Run: headless pygame with SDL's dummy video driver; simulated clock (each Clock.tick advances the game by its frame time, no real sleeping); random seed 0; keys injected as events and as key.get_pressed() state; mouse plan: one left click at the window centre at the start of phase 2, then a move to the lower-right quarter at the start of phase 3.
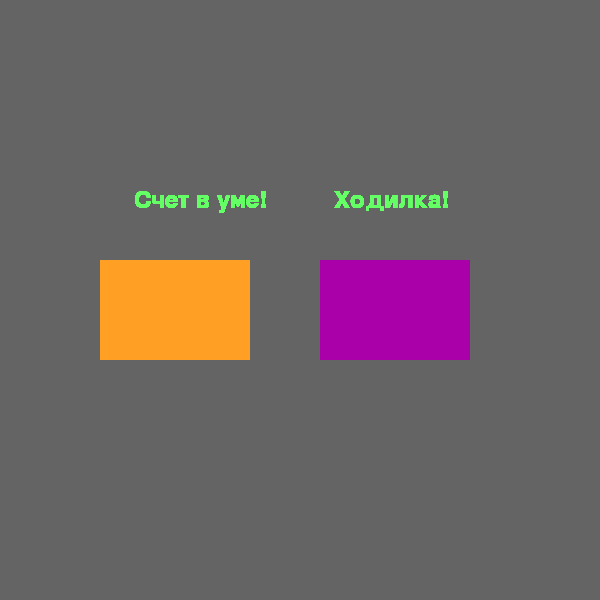
Frame 1 of 4 · flips 1–60 · no input
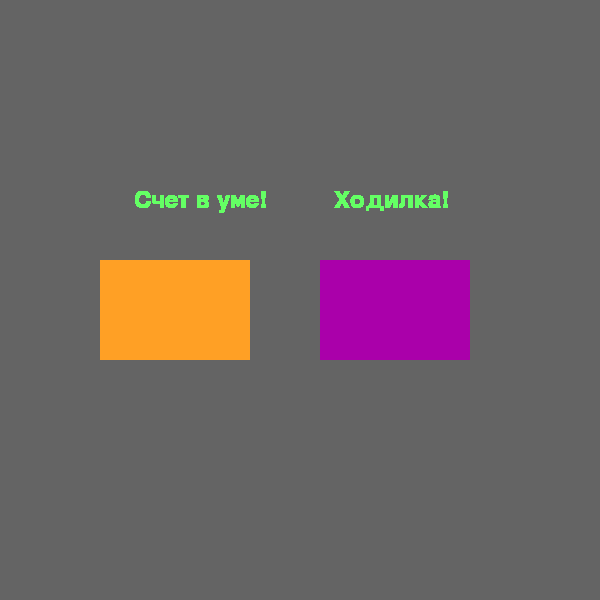
Frame 2 of 4 · flips 61–180 · clicked the window centre · tapped SPACE, RETURN · held RIGHT (→), D
Frame 3 of 4 · flips 181–300 · moved the mouse to the lower-right quarter · held DOWN (↓), S · screen unchanged from frame 2, image omitted
Frame 4 of 4 · flips 301–420 · held LEFT (←), A, UP (↑), W · screen unchanged from frame 3, image omitted

The pygame program that drew these frames:

import pygame
import os


def draw(screen):
    font = pygame.font.Font(None, 35)
    text = font.render("Счет в уме!", True, (100, 255, 100))
    text_x = width // 3 - text.get_width() // 2
    text_y = height // 3 - text.get_height() // 2
    screen.blit(text, (text_x, text_y))
    text1 = font.render("Ходилка!", True, (100, 255, 100))
    text_x1 = width // 1.5 - text.get_width() // 2
    text_y1 = height // 3 - text.get_height() // 2
    screen.blit(text1, (text_x1, text_y1))


pygame.init()
size = width, height = 600, 600
screen = pygame.display.set_mode(size)
pygame.display.set_caption('Menu game')
screen.fill((100, 100, 100))
running = True
pygame.draw.rect(screen, (255, 160, 37), (100, 260, 150, 100), 0)
pygame.draw.rect(screen, (170, 0, 170), (320, 260, 150, 100), 0)

while running:
    for event in pygame.event.get():
        if event.type == pygame.QUIT:
            running = False
        if event.type == pygame.MOUSEBUTTONUP:
            x, y = event.pos
            if 100 < x < 250 and 260 < y < 360:
                os.startfile('Игра. Счёт в уме.py')
            elif 320 < x < 470 and 260 < y < 360:
                os.startfile('Game_ProVans.py')
    draw(screen)
    pygame.display.flip()
pygame.quit()
